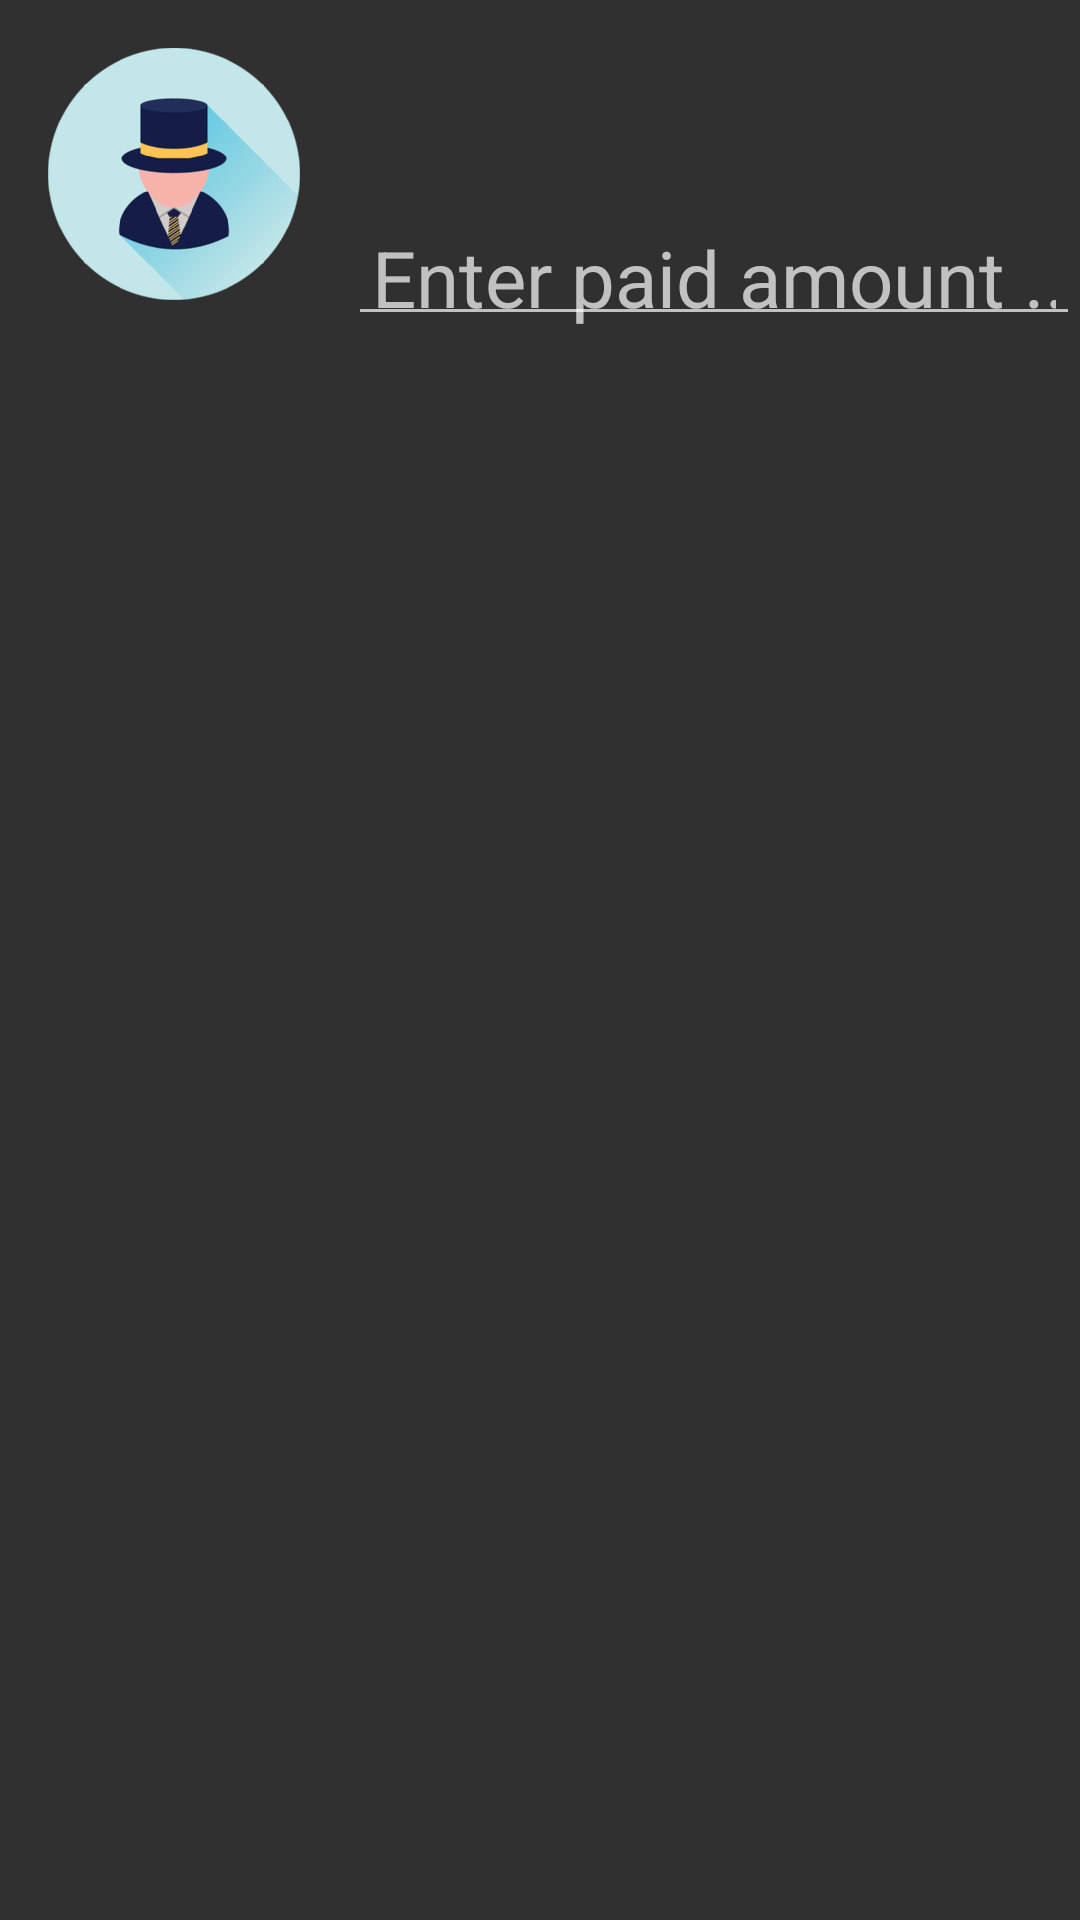

The Android layout XML behind this screen, and the referenced resources:
<!-- AndroidManifest.xml: application theme AppTheme -->
<!-- res/layout/user_costs.xml -->
<RelativeLayout
    xmlns:android="http://schemas.android.com/apk/res/android"
    android:id="@+id/userCost"
    android:layout_width="match_parent"
    android:layout_height="match_parent"
    android:background="@drawable/statelist_background">
    android:orientation="vertical">

    <ImageView
        android:id="@+id/profilePic"
        android:layout_width="wrap_content"
        android:layout_height="wrap_content"
        android:paddingLeft="8dp"
        android:paddingRight="8dp"
        android:paddingTop="8dp"
        android:paddingBottom="4dp"
        android:layout_alignParentLeft="true"
        android:src="@drawable/user_image">
    </ImageView>

    <TextView
        android:id="@+id/userName"
        android:layout_width="fill_parent"
        android:layout_height="wrap_content"
        android:textSize="26sp"
        android:paddingLeft="8dp"
        android:paddingRight="8dp"
        android:paddingTop="5dp"
        android:paddingBottom="2dp"
        android:layout_toRightOf="@+id/profilePic"
        android:layout_alignParentStart="false"
        android:layout_alignParentTop="true"
        android:layout_alignTop="@+id/profilePic">
    </TextView>

    <TextView
        android:id="@+id/cost"
        android:layout_width="fill_parent"
        android:layout_height="wrap_content"
        android:textSize="26sp"
        android:paddingLeft="8dp"
        android:paddingRight="8dp"
        android:paddingTop="2dp"
        android:paddingBottom="2dp"
        android:layout_below="@+id/userName"
        android:layout_toRightOf="@+id/profilePic">
    </TextView>

    <EditText
        android:id="@+id/paid"
        android:layout_width="fill_parent"
        android:layout_height="wrap_content"
        android:textSize="26sp"
        android:paddingLeft="8dp"
        android:paddingRight="8dp"
        android:paddingTop="2dp"
        android:paddingBottom="2dp"
        android:layout_below="@+id/cost"
        android:hint="Enter paid amount ..."
        android:singleLine="true"
        android:inputType="numberDecimal"
        android:layout_toRightOf="@+id/profilePic"
        android:layout_alignBottom="@+id/profilePic">
    </EditText>

</RelativeLayout>
<!-- resources referenced by this layout -->
<resources>
  <!-- drawable statelist_background (drawable) -->
  <?xml version="1.0" encoding="utf-8"?>
  <selector xmlns:android=
                "http://schemas.android.com/apk/res/android">
      <item android:state_activated="true"
            android:drawable="@color/material_deep_teal_200" />
      <item android:drawable="@android:color/transparent" />
  </selector>
  <!-- drawable user_image: png bitmap (drawable-hdpi, 9793 bytes) -->
  <style name="AppTheme" parent="Theme.AppCompat.NoActionBar">
          
          
          <item name="android:textColor">@color/white</item>
          <item name="android:windowNoTitle">true</item>
          
          <item name="android:windowContentOverlay">@null</item>
          
          
      </style>
  <color name="white">#FFFFFF</color>
</resources>
